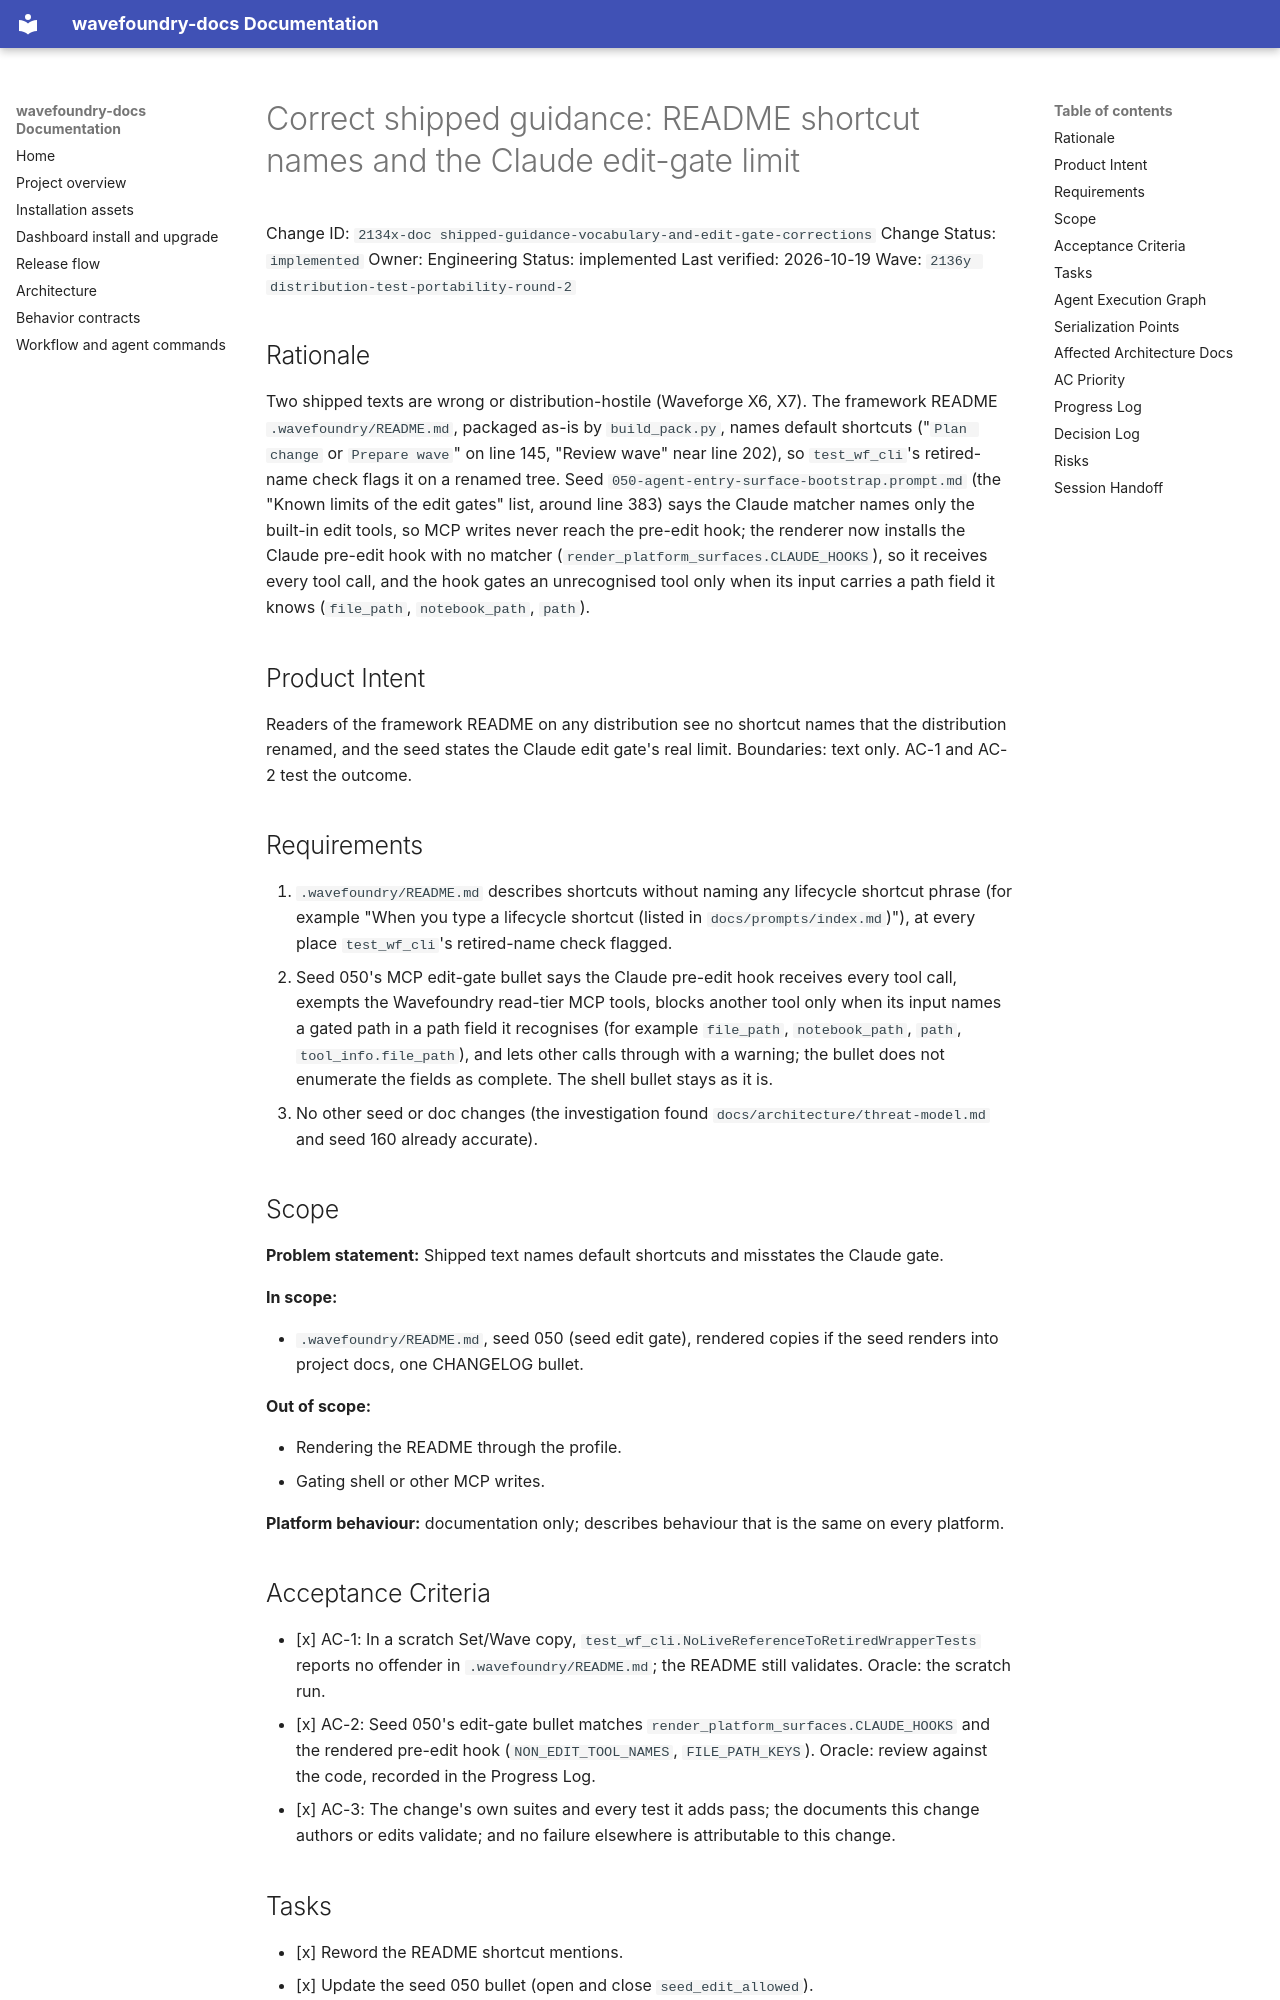

repository: coryhacking/wavefoundry · page: waves/2136y distribution-test-portability-round-2/2134x-doc shipped-guidance-vocabulary-and-edit-gate-corrections/index.html · generator: mkdocs

# Correct shipped guidance: README shortcut names and the Claude edit-gate limit

Change ID: `2134x-doc shipped-guidance-vocabulary-and-edit-gate-corrections`
Change Status: `implemented`
Owner: Engineering
Status: implemented
Last verified: 2026-10-19
Wave: `2136y distribution-test-portability-round-2`

## Rationale

Two shipped texts are wrong or distribution-hostile (Waveforge X6, X7). The framework README `.wavefoundry/README.md`, packaged as-is by `build_pack.py`, names default shortcuts ("`Plan change` or `Prepare wave`" on line 145, "Review wave" near line 202), so `test_wf_cli`'s retired-name check flags it on a renamed tree. Seed `050-agent-entry-surface-bootstrap.prompt.md` (the "Known limits of the edit gates" list, around line 383) says the Claude matcher names only the built-in edit tools, so MCP writes never reach the pre-edit hook; the renderer now installs the Claude pre-edit hook with no matcher (`render_platform_surfaces.CLAUDE_HOOKS`), so it receives every tool call, and the hook gates an unrecognised tool only when its input carries a path field it knows (`file_path`, `notebook_path`, `path`).

## Product Intent

Readers of the framework README on any distribution see no shortcut names that the distribution renamed, and the seed states the Claude edit gate's real limit. Boundaries: text only. AC-1 and AC-2 test the outcome.

## Requirements

1. `.wavefoundry/README.md` describes shortcuts without naming any lifecycle shortcut phrase (for example "When you type a lifecycle shortcut (listed in `docs/prompts/index.md`)"), at every place `test_wf_cli`'s retired-name check flagged.
2. Seed 050's MCP edit-gate bullet says the Claude pre-edit hook receives every tool call, exempts the Wavefoundry read-tier MCP tools, blocks another tool only when its input names a gated path in a path field it recognises (for example `file_path`, `notebook_path`, `path`, `tool_info.file_path`), and lets other calls through with a warning; the bullet does not enumerate the fields as complete. The shell bullet stays as it is.
3. No other seed or doc changes (the investigation found `docs/architecture/threat-model.md` and seed 160 already accurate).

## Scope

**Problem statement:** Shipped text names default shortcuts and misstates the Claude gate.

**In scope:**

- `.wavefoundry/README.md`, seed 050 (seed edit gate), rendered copies if the seed renders into project docs, one CHANGELOG bullet.

**Out of scope:**

- Rendering the README through the profile.
- Gating shell or other MCP writes.

**Platform behaviour:** documentation only; describes behaviour that is the same on every platform.
